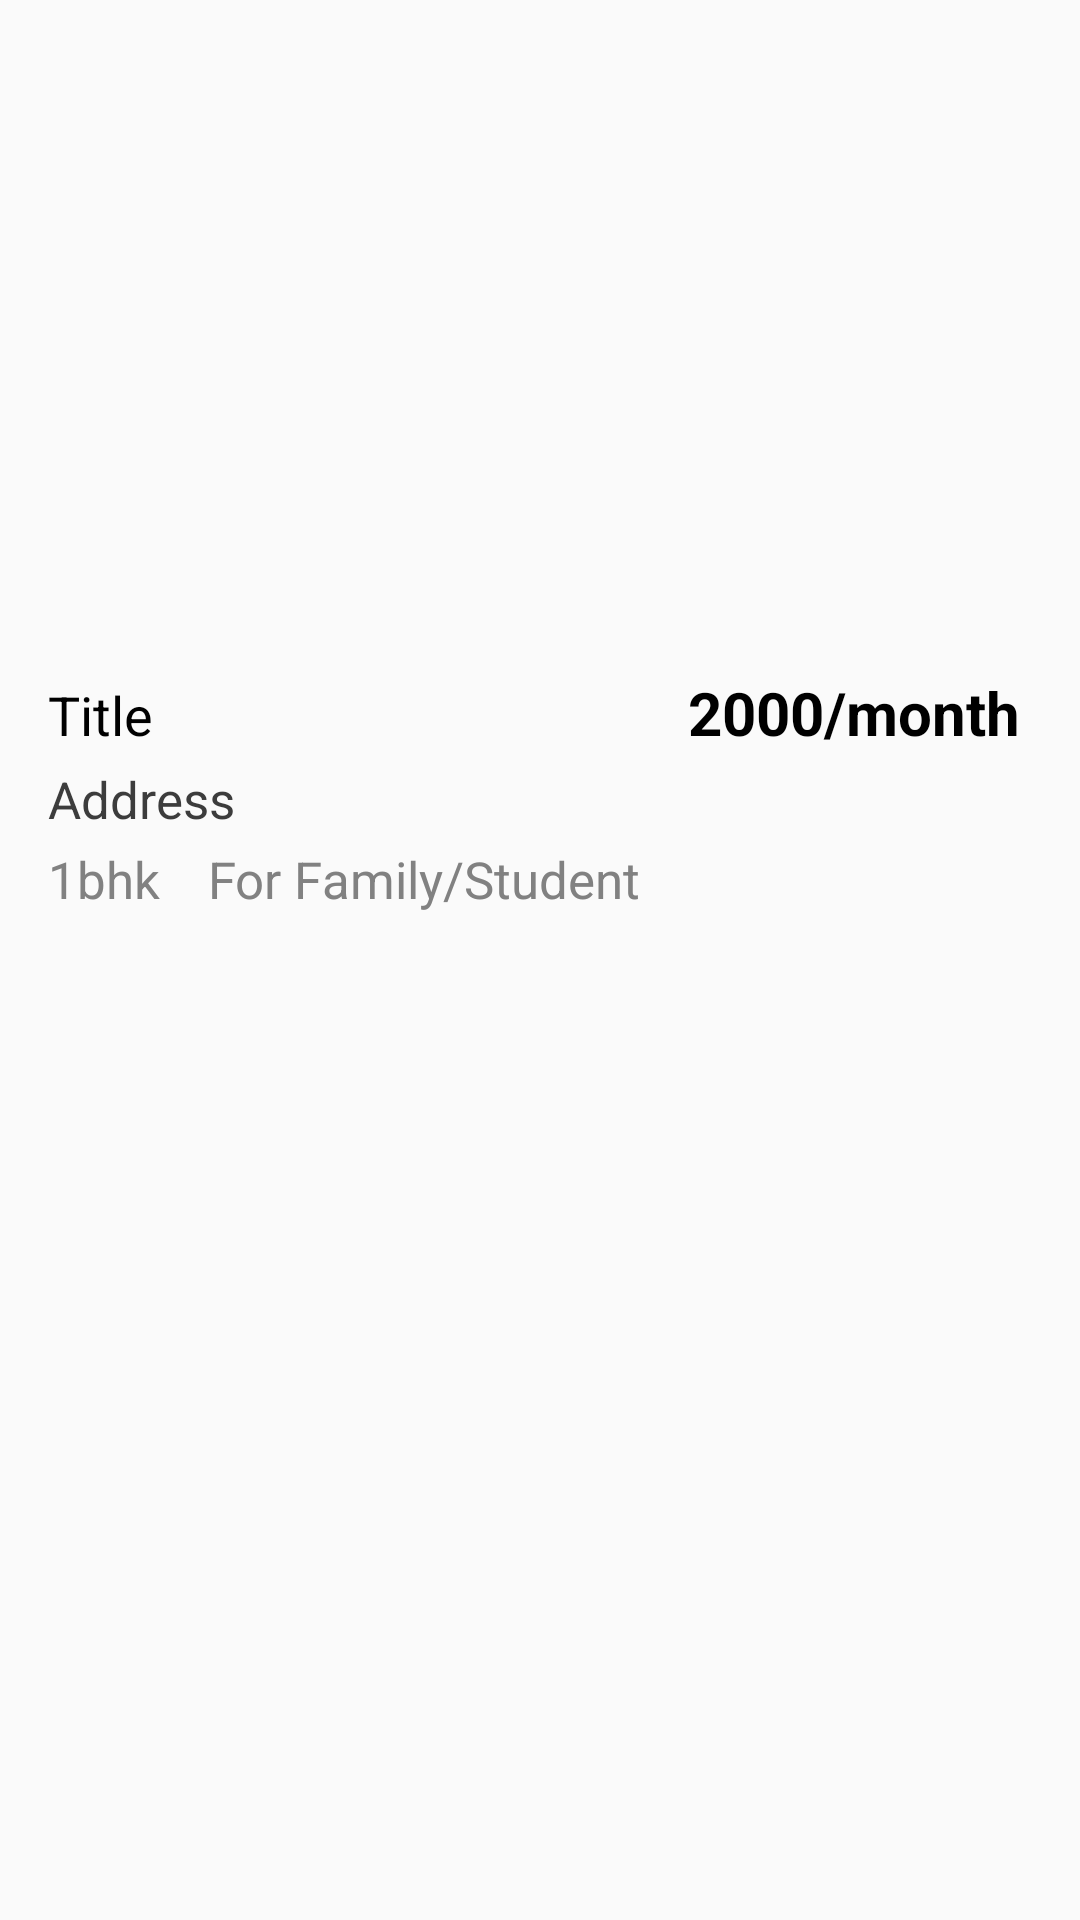

Reconstruct the res/layout file that produces this screen, plus the resources it refers to.
<!-- AndroidManifest.xml: application theme AppTheme -->
<!-- res/layout/activity_pg_add_list.xml -->
<?xml version="1.0" encoding="utf-8"?>
<LinearLayout xmlns:android="http://schemas.android.com/apk/res/android"
    xmlns:app="http://schemas.android.com/apk/res-auto"
    xmlns:tools="http://schemas.android.com/tools"
    android:layout_width="match_parent"
    android:layout_height="wrap_content"
    android:padding="16dp"
    android:orientation="vertical"
    tools:context=".PgAddListActivity">


    <ImageView
        android:id="@+id/imageView2"
        android:layout_width="match_parent"
        android:layout_height="200dp"
        android:scaleType="fitXY"
        tools:srcCompat="@tools:sample/backgrounds/scenic" />

    <LinearLayout
        android:layout_width="match_parent"
        android:layout_height="wrap_content"
        android:orientation="horizontal"
        android:paddingTop="8dp"
        android:paddingBottom="4dp">

        <TextView
            android:id="@+id/text_title"
            android:layout_width="wrap_content"
            android:layout_height="wrap_content"
            android:layout_weight="1"
            android:text="Title"
            android:textColor="@android:color/black"
            android:textSize="18sp"
            android:textStyle="normal" />

        <TextView
            android:id="@+id/text_price"
            android:layout_width="wrap_content"
            android:layout_height="wrap_content"
            android:text="2000/month"
            android:textColor="@android:color/black"
            android:textSize="20sp"
            android:layout_marginRight="4dp"
            android:textStyle="bold" />

    </LinearLayout>

    <TextView
        android:id="@+id/text_address"
        android:layout_width="match_parent"
        android:layout_height="wrap_content"
        android:paddingBottom="4dp"
        android:text="Address"
        android:textColor="#3c3c3c"
        android:textSize="17sp"
        android:textStyle="normal" />

    <LinearLayout
        android:layout_width="match_parent"
        android:layout_height="wrap_content"
        android:orientation="horizontal">


        <TextView
            android:id="@+id/text_1bbhk"
            android:layout_width="wrap_content"
            android:layout_height="wrap_content"
            android:text="1bhk"
            android:textColor="#818181"
            android:textSize="17sp"
            android:textStyle="normal" />

        <TextView
            android:id="@+id/text_familyorstudent"
            android:layout_width="wrap_content"
            android:layout_height="wrap_content"
            android:text="For Family/Student"
            android:textColor="#818181"
            android:textSize="17sp"
            android:textStyle="normal"
            android:layout_marginLeft="16dp"/>

    </LinearLayout>
</LinearLayout>
<!-- resources referenced by this layout -->
<resources>
  <style name="AppTheme" parent="Theme.AppCompat.Light.DarkActionBar">
          
          <item name="colorPrimary">@color/colorPrimary</item>
          <item name="colorPrimaryDark">@color/colorPrimaryDark</item>
          <item name="colorAccent">@color/colorAccent</item>
      </style>
  <!-- not gathered from this repository: default colours our renderer supplied (Android Studio template values) -->
  <color name="colorPrimary">#FF6200EE</color>
  <color name="colorPrimaryDark">#FF3700B3</color>
  <color name="colorAccent">#FF03DAC5</color>
</resources>
